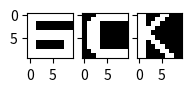
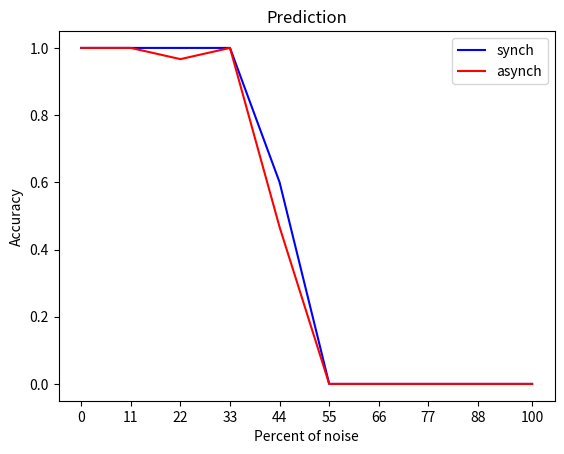

Write Python code to recreate these figures, in order.
import numpy as np
import matplotlib.pyplot as plt
from PIL import Image

B = ['1111111111',
    '1111111111',
    '1100000000',
    '1100000000',
    '1111111111',
    '1111111111',
    '1100000011',
    '1100000011',
    '1111111111',
    '1111111111']
C = ['0001111111',
    '0011111111',
    '0111000000',
    '0111000000',
    '0111000000',
    '0111000000',
    '0111000000',
    '0111000000',
    '0011111111',
    '0001111111']
K = ['1100011000',
    '1100110000',
    '1101100000',
    '1111000000',
    '1110000000',
    '1111000000',
    '1101100000',
    '1100110000',
    '1100011000',
    '1100001100']


class Network:
    def __init__(self, templates, n_cycles):
        self.n_cycles = n_cycles
        self.templates = templates
        self.n_templates = templates.shape[0]
        self.n_neurons = templates.shape[1]
        self.W = np.zeros((self.n_neurons, self.n_neurons))
        
        for template in templates:
            self.W += np.outer(template, template)
        np.fill_diagonal(self.W, 0)
        self.W = self.W / self.n_templates
        
    def energy(self, image):
        return -0.5 * image.T.dot(self.W.dot(image))
    
    def compare(self, image):
        for i, temp in enumerate(self.templates):
            if np.array_equal(temp, image):
                return i
        return -1
    
    def synchronous_predict(self, images):
        images_new = []
        predictions = []
        for image in images:
            e = self.energy(image)
            s = image
            for i in range(self.n_cycles):
                s = self.W.dot(s)
                s = np.array([-1 if lx < 0 else 1 for lx in s])
                e_new = self.energy(s)
                if e == e_new:
                    images_new += [s]
                    predictions += [self.compare(s)]
                    break
                e = e_new
            if i == self.n_cycles-1:
                images_new += [s]
                predictions += [-1]
        return np.array(images_new), np.array(predictions)
                
            
    def asynchronous_predict(self, images):  
        images_new = []
        predictions = []
        for image in images:
            e = self.energy(image)
            s = image
            for i in range(self.n_cycles):
                for j in range(400):
                    idx = np.random.randint(0, self.n_neurons)
                    s[idx] = -1 if self.W[idx].T.dot(s) < 0 else 1
                e_new = self.energy(s)
                if e == e_new:
                    images_new += [s]
                    predictions += [self.compare(s)]
                    break
                e = e_new
            if i == self.n_cycles-1:
                images_new += [s]
                predictions += [-1]
        return np.array(images_new), np.array(predictions)
 

def plot_images(images, width = 10):
    shape = int(np.sqrt(images.shape[1]))
    fig, ax1 = plt.subplots(len(images)//width, width, figsize=(2, 2), sharex = True, sharey = True)
    if len(images)//width > 1:
        for num, im in enumerate(images):
            ax1[num//width, num%width].imshow(im.reshape((shape, shape)), cmap = 'gray')
    else:
        for num, im in enumerate(images):
            ax1[num%width].imshow(im.reshape((shape, shape)), cmap = 'gray')
    
    plt.show()
    

def make_noise(images, noise_percent):
    size = images.shape[1]
    a = np.arange(size)
    images_new = []
    for image in images:
        np.random.shuffle(a)
        randoms = a[:size*noise_percent//100]
        image = np.array([-i if pos in randoms else i for pos, i in enumerate(image)])
        images_new += [image]
    return np.array(images_new)   



if __name__=="__main__":
    letters_templates = [B, C, K]

    letters = []
    for l in letters_templates:
        l_list = []
        for str_l in l:
            str_list = list(map(int, list(str_l)))
            str_list = [-1 if lx == 0 else 1 for lx in str_list]
            l_list += str_list
        letters += [l_list]

    letters = np.array(letters)
    print(letters.shape)

    plot_images(letters, 3)
        
        
    test_size = 10
    net = Network(letters, 5)
    noise_percent = np.linspace(0, 100, num=10, dtype = int)
    test_letters = np.repeat(letters, test_size, axis=0)
    test_answers = np.repeat([0, 1, 2], 10)
    s_accuracy = []
    a_accuracy = []
    for noise in noise_percent:
        noise_test_letters = make_noise(test_letters, noise)   
        predicted_images, predictions = net.synchronous_predict(noise_test_letters)
        s_accuracy += [(test_answers == predictions).sum()/(test_size*letters.shape[0])]
        predicted_images, predictions = net.asynchronous_predict(noise_test_letters)
        a_accuracy += [(test_answers == predictions).sum()/(test_size*letters.shape[0])]  
        
        
        
    plt.plot(noise_percent, s_accuracy, c = 'b', label = 'synch')
    plt.plot(noise_percent, a_accuracy, c = 'r', label = 'asynch')
    plt.title('Prediction')
    plt.xlabel('Percent of noise')
    plt.ylabel('Accuracy')
    plt.legend(loc='upper right')
    plt.xticks(noise_percent)
    plt.show()
